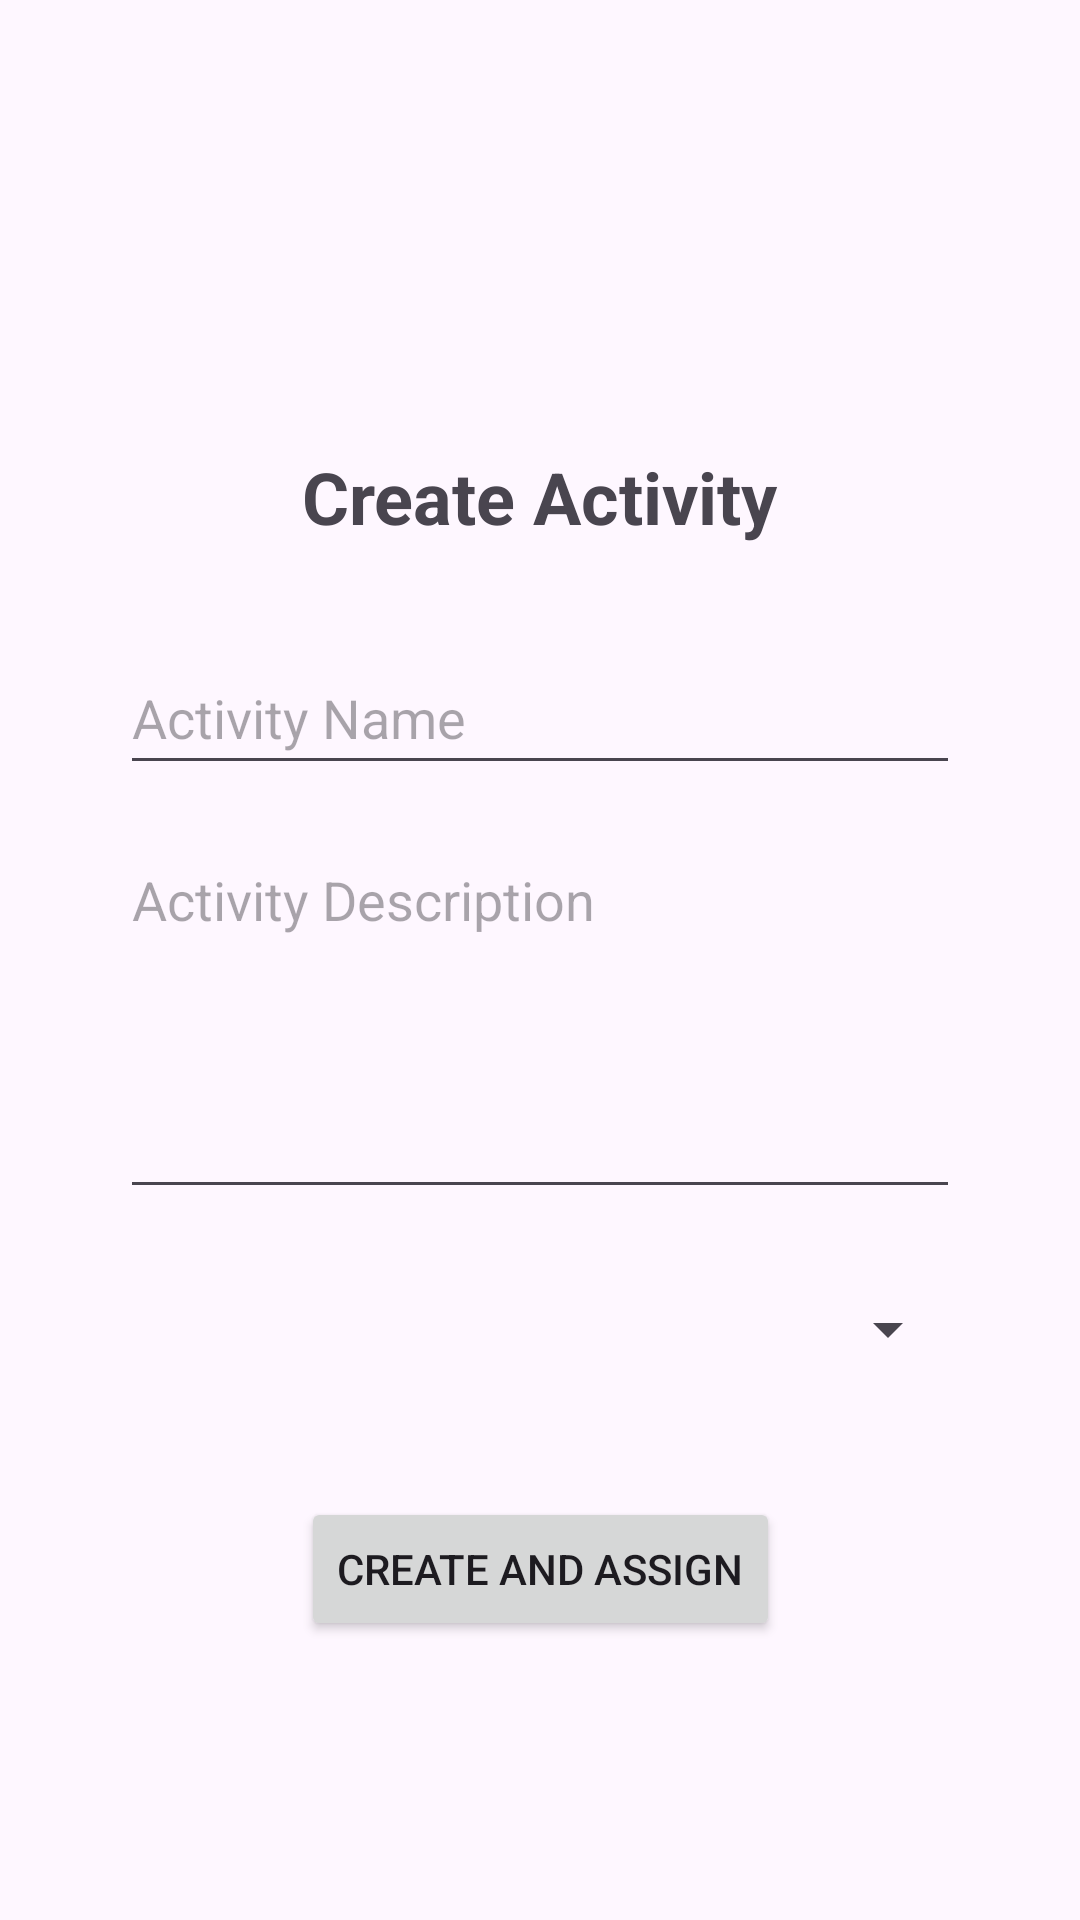

Produce the Android XML layout that renders to this screen, including the resource entries it uses.
<!-- AndroidManifest.xml: application theme Theme.KomodoHub -->
<!-- res/layout/activity_create_assign_classroom.xml -->
<?xml version="1.0" encoding="utf-8"?>
<androidx.constraintlayout.widget.ConstraintLayout xmlns:android="http://schemas.android.com/apk/res/android"
    xmlns:app="http://schemas.android.com/apk/res-auto"
    xmlns:tools="http://schemas.android.com/tools"
    android:id="@+id/main"
    android:layout_width="match_parent"
    android:layout_height="match_parent"
    android:padding="16dp"
    tools:context=".ui.activities.CreateAssignClassroomActivity">

    <ImageView
        android:id="@+id/backButtonImage"
        android:layout_width="32dp"
        android:layout_height="32dp"
        android:layout_marginStart="24dp"
        android:layout_marginTop="24dp"
        android:contentDescription="@string/back_button"
        app:layout_constraintStart_toStartOf="parent"
        app:layout_constraintTop_toTopOf="parent"
        app:srcCompat="@drawable/back_button" />

    <TextView
        android:id="@+id/createActivityTextView"
        android:layout_width="wrap_content"
        android:layout_height="wrap_content"
        android:text="@string/create_activity"
        android:textSize="24sp"
        android:textStyle="bold"
        app:layout_constraintBottom_toTopOf="@+id/activityNameEditText"
        app:layout_constraintEnd_toEndOf="parent"
        app:layout_constraintStart_toStartOf="parent"
        app:layout_constraintTop_toBottomOf="@+id/backButtonImage"
        app:layout_constraintVertical_chainStyle="packed" />

    <EditText
        android:id="@+id/activityNameEditText"
        android:layout_width="0dp"
        android:layout_height="wrap_content"
        android:layout_marginStart="24dp"
        android:layout_marginTop="32dp"
        android:layout_marginEnd="24dp"
        android:autofillHints=""
        android:hint="@string/activity_name"
        android:inputType="text"
        android:minHeight="48dp"
        app:layout_constraintBottom_toTopOf="@+id/activityDescriptionEditText"
        app:layout_constraintEnd_toEndOf="parent"
        app:layout_constraintStart_toStartOf="parent"
        app:layout_constraintTop_toBottomOf="@+id/createActivityTextView" />

    <EditText
        android:id="@+id/activityDescriptionEditText"
        android:layout_width="0dp"
        android:layout_height="wrap_content"
        android:layout_marginStart="24dp"
        android:layout_marginTop="16dp"
        android:layout_marginEnd="24dp"
        android:autofillHints=""
        android:gravity="top"
        android:hint="@string/activity_description"
        android:inputType="textMultiLine"
        android:lines="5"
        app:layout_constraintBottom_toTopOf="@+id/classroomSpinner"
        app:layout_constraintEnd_toEndOf="parent"
        app:layout_constraintStart_toStartOf="parent"
        app:layout_constraintTop_toBottomOf="@+id/activityNameEditText" />

    <Spinner
        android:id="@+id/classroomSpinner"
        android:layout_width="0dp"
        android:layout_height="wrap_content"
        android:layout_marginStart="24dp"
        android:layout_marginTop="16dp"
        android:layout_marginEnd="24dp"
        android:minHeight="48dp"
        app:layout_constraintBottom_toTopOf="@+id/createAssignButton"
        app:layout_constraintEnd_toEndOf="parent"
        app:layout_constraintStart_toStartOf="parent"
        app:layout_constraintTop_toBottomOf="@+id/activityDescriptionEditText" />

    <Button
        android:id="@+id/createAssignButton"
        android:layout_width="wrap_content"
        android:layout_height="wrap_content"
        android:layout_marginTop="32dp"
        android:text="@string/create_and_assign"
        app:layout_constraintBottom_toBottomOf="parent"
        app:layout_constraintEnd_toEndOf="parent"
        app:layout_constraintStart_toStartOf="parent"
        app:layout_constraintTop_toBottomOf="@+id/classroomSpinner" />

</androidx.constraintlayout.widget.ConstraintLayout>
<!-- resources referenced by this layout -->
<resources>
  <string name="activity_description">Activity Description</string>
  <string name="activity_name">Activity Name</string>
  <string name="back_button">Back Button</string>
  <string name="create_activity">Create Activity</string>
  <string name="create_and_assign">Create and Assign</string>
  <style name="Theme.KomodoHub" parent="Base.Theme.KomodoHub" />
  <style name="Base.Theme.KomodoHub" parent="Theme.Material3.DayNight.NoActionBar">
          
          
      </style>
</resources>
